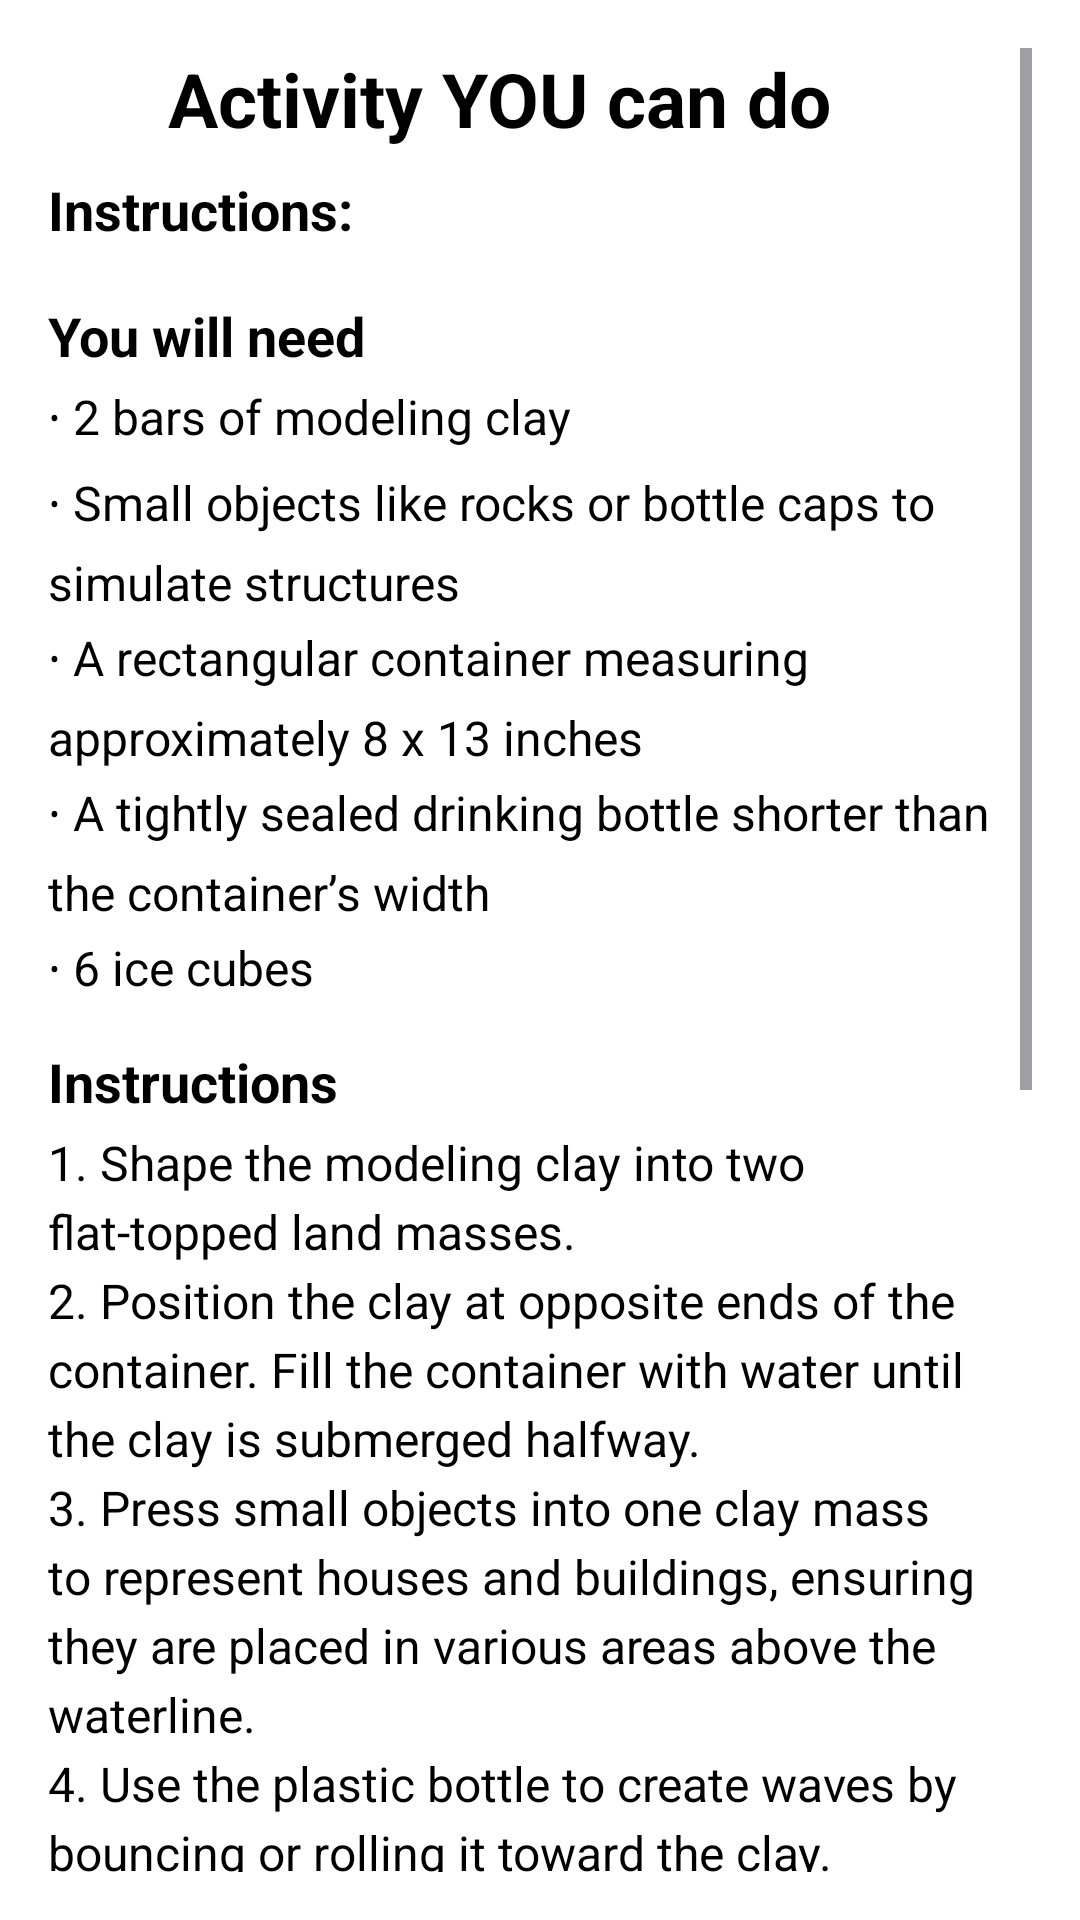

This screen was rendered from an Android layout file. Write that file and the resources it references.
<!-- AndroidManifest.xml: application theme Theme.Navbar -->
<!-- res/layout/activity_ice.xml -->
<?xml version="1.0" encoding="utf-8"?>
<ScrollView xmlns:android="http://schemas.android.com/apk/res/android"
    xmlns:app="http://schemas.android.com/apk/res-auto"
    android:layout_width="match_parent"
    android:layout_height="match_parent"
    android:padding="16dp"
    android:background="@android:color/white">

    <LinearLayout
        android:layout_width="match_parent"
        android:layout_height="wrap_content"
        android:orientation="vertical">

        
        <LinearLayout
            android:layout_width="match_parent"
            android:layout_height="wrap_content"
            android:orientation="horizontal"
            android:gravity="start|center_vertical"
            android:paddingBottom="8dp">

            
            <ImageView
                android:id="@+id/backArrow"
                android:layout_width="32dp"
                android:layout_height="32dp"
                android:contentDescription="Back Arrow"
                android:src="@drawable/left_arrow"
                android:padding="4dp"
                android:layout_marginEnd="8dp"
                android:background="?attr/selectableItemBackgroundBorderless"
                app:tint="@color/black" />

            
            <TextView
                android:layout_width="wrap_content"
                android:layout_height="wrap_content"
                android:text="@string/activity"
                android:textSize="25sp"
                android:textStyle="bold"
                android:textColor="@android:color/black" />
        </LinearLayout>

        
        <TextView
            android:layout_width="wrap_content"
            android:layout_height="wrap_content"
            android:text="@string/instruction"
            android:textSize="18sp"
            android:textStyle="bold"
            android:textColor="@android:color/black"
            android:paddingBottom="4dp" />

        <TextView
            android:layout_width="wrap_content"
            android:layout_height="wrap_content"
            android:text="@string/instructiontxts"
            android:textSize="16sp"
            android:lineSpacingExtra="4dp"
            android:textColor="@android:color/black"
            android:paddingBottom="12dp" />

        
        <TextView
            android:layout_width="wrap_content"
            android:layout_height="wrap_content"
            android:text="@string/st"
            android:textSize="18sp"
            android:paddingTop="-1dp"
            android:textStyle="bold"
            android:textColor="@android:color/black"
            android:paddingBottom="4dp" />

        <TextView
            android:layout_width="wrap_content"
            android:layout_height="wrap_content"
            android:text="@string/stepsss"
            android:textSize="16sp"
            android:lineSpacingExtra="4dp"
            android:textColor="@android:color/black"
            android:paddingBottom="12dp" />

        
        <ImageView
            android:layout_width="match_parent"
            android:layout_height="200dp"
            android:src="@drawable/ice"
            android:scaleType="centerCrop"
            android:contentDescription="@string/eme"
            android:layout_marginBottom="8dp" />

        
        <TextView
            android:layout_width="wrap_content"
            android:layout_height="wrap_content"
            android:text="@string/belows"
            android:textSize="16sp"
            android:textColor="@android:color/black"
            android:textStyle="italic"
            android:gravity="center"
            android:paddingBottom="16dp" />

        
        <TextView
            android:layout_width="wrap_content"
            android:layout_height="wrap_content"
            android:text="@string/acknowledge"
            android:textSize="13sp"
            android:textStyle="bold"
            android:textColor="@android:color/black"
            android:paddingTop="-1dp"
            android:paddingBottom="-1dp" />

        <TextView
            android:layout_width="wrap_content"
            android:layout_height="wrap_content"
            android:text="@string/lasts"
            android:textSize="13sp"
            android:textStyle="italic"
            android:paddingTop="-1dp"
            android:paddingBottom="-1dp"
            android:textColor="@android:color/black"
            android:lineSpacingExtra="4dp" />
    </LinearLayout>
</ScrollView>
<!-- resources referenced by this layout -->
<resources>
  <color name="black">#FF000000</color>
  <!-- drawable ice: png bitmap (drawable, 884452 bytes) -->
  <string name="acknowledge">Acknowledgments</string>
  <string name="activity">Activity YOU can do</string>
  <string name="belows">You can see from this activity how melting ice from the cryosphere leads to rise in sea levels.</string>
  <string name="eme">Terrarium Image</string>
  <string name="instruction">Instructions:\n\nYou will need</string>
  <string name="instructiontxts">∙ 2 bars of modeling clay\n∙ Small objects like rocks or bottle caps to simulate structures\n∙ A rectangular container measuring approximately 8 x 13 inches\n∙ A tightly sealed drinking bottle shorter than the container’s width\n∙ 6 ice cubes</string>
  <string name="lasts">This app is informed by insights from Klimaalam written by Raissa Rivera Falgui illustrated by Harry Monzo (2022).</string>
  <string name="st">Instructions</string>
  <string name="stepsss">1. Shape the modeling clay into two flat-topped land masses.\n2. Position the clay at opposite ends of the container. Fill the container with water until the clay is submerged halfway.\n3. Press small objects into one clay mass to represent houses and buildings, ensuring they are placed in various areas above the waterline.\n4. Use the plastic bottle to create waves by bouncing or rolling it toward the clay.\n5. Place ice cubes on the clay at the opposite end to represent glaciers. Leave the setup in a warm area and observe any changes over time.\n6. Once observations are complete, pour out the water and store the setup for future use if desired.</string>
  <style name="Theme.Navbar" parent="Base.Theme.Navbar" />
  <style name="Base.Theme.Navbar" parent="Theme.Material3.DayNight.NoActionBar">
          <item name="colorPrimary">@color/custom_primary</item>
          
      </style>
  <color name="custom_primary">#FFFFFFFF</color>
</resources>
